4-way image classification set "data" from GitHub (FinOrr/auto-fluidics); label vocabulary: co flow, dripping, jetting, no flow.

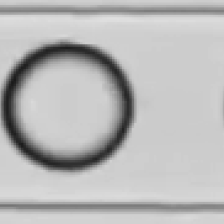
Label: dripping

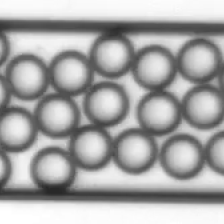
Label: dripping

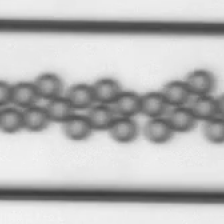
Label: dripping

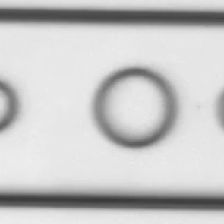
Label: co flow

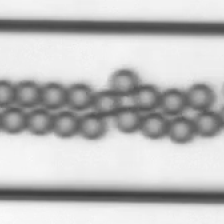
Label: dripping

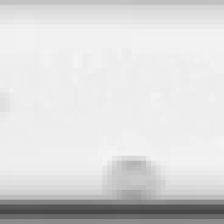
Label: dripping
